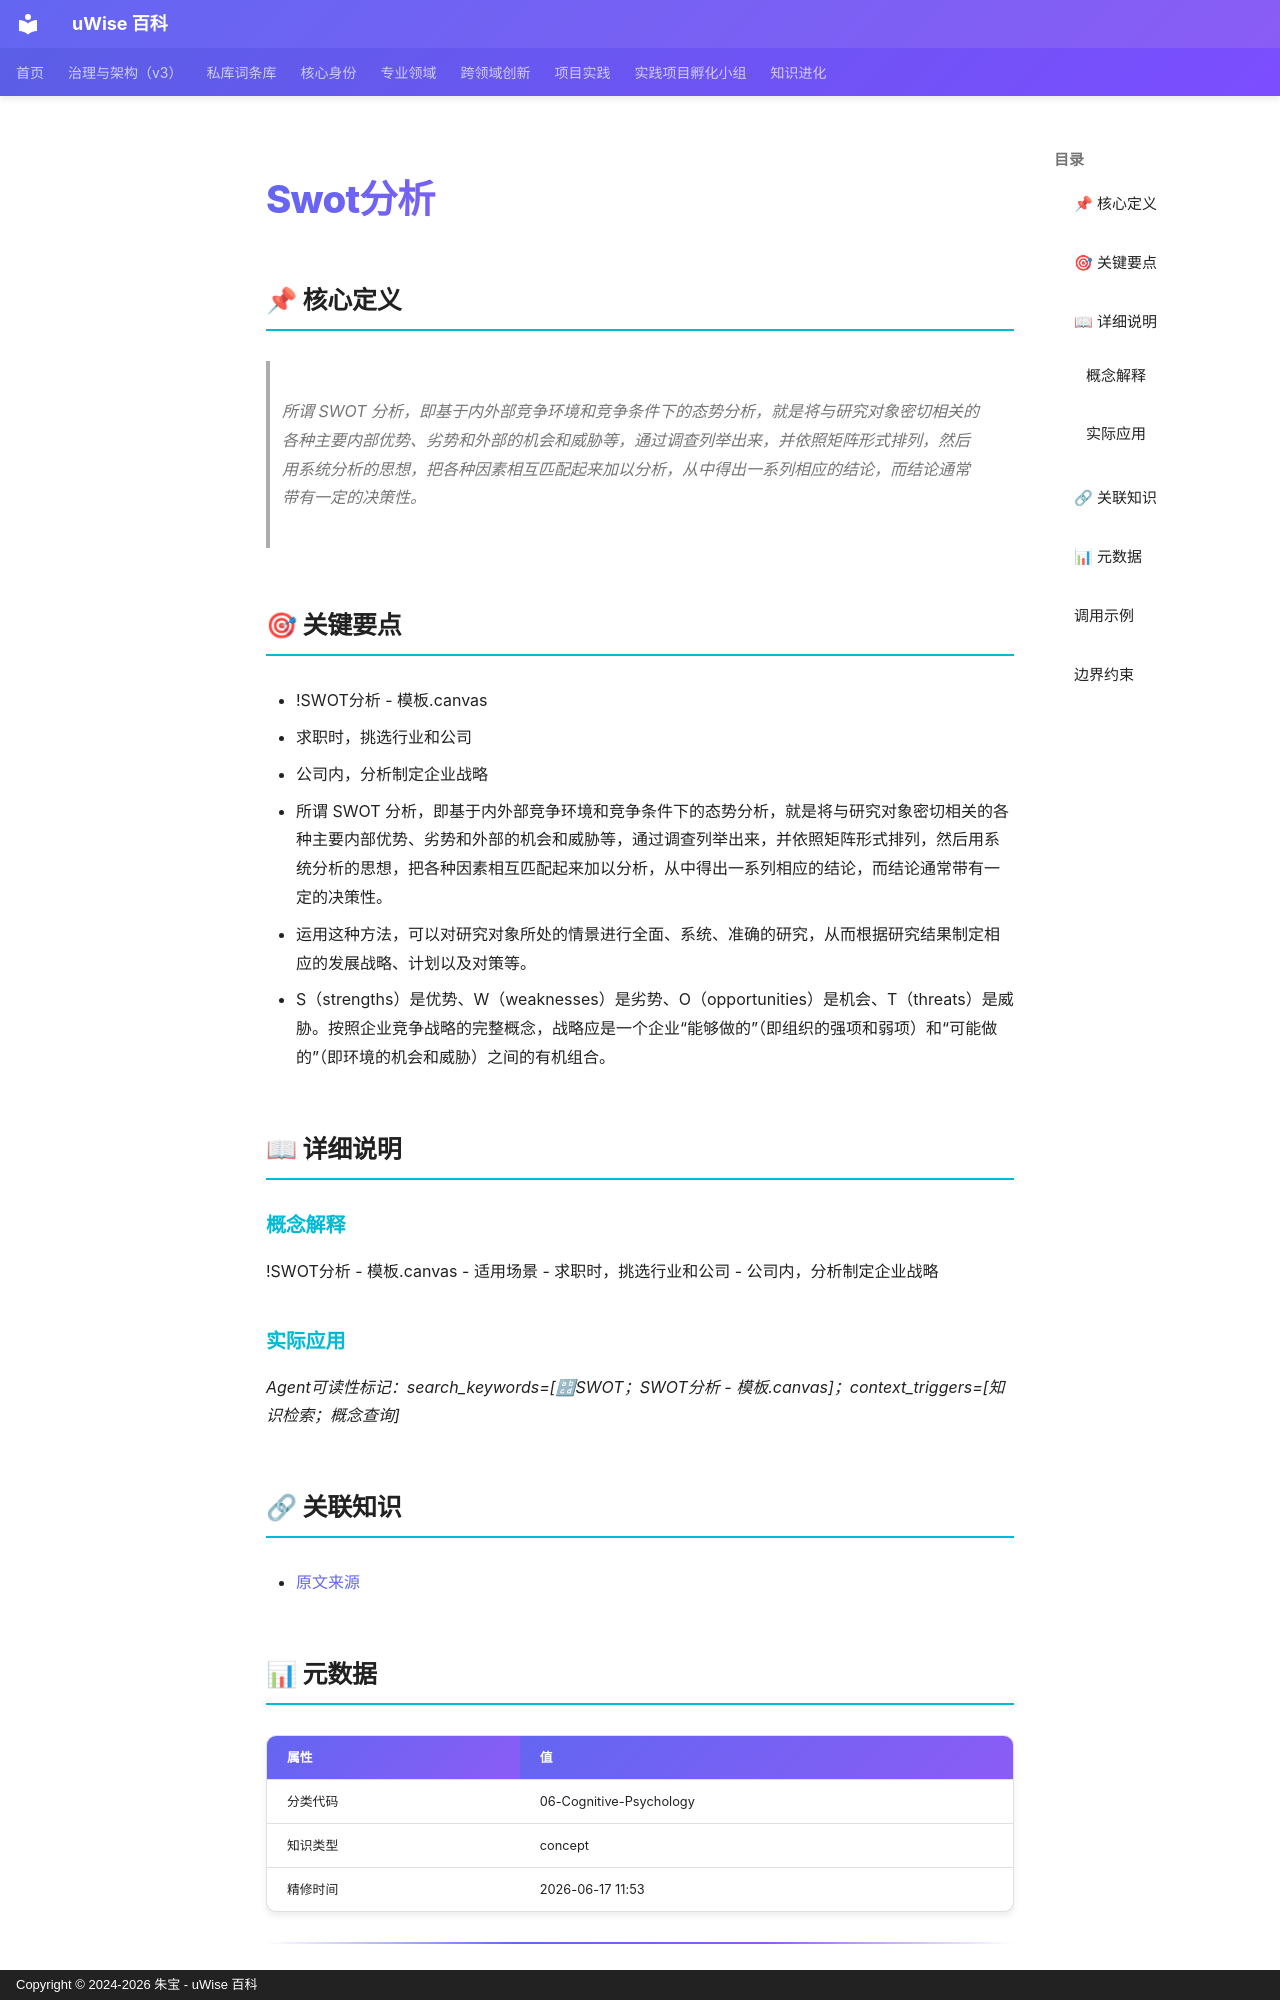

repository: zhubao315/uWise · page: vault-encyclopedia/swot-39605800/index.html · generator: mkdocs · copyright: Copyright © 2024-2026 朱宝 - uWise 百科

---
title: "Swot分析"
description: "所谓 SWOT 分析，即基于内外部竞争环境和竞争条件下的态势分析，就是将与研究对象密切相关的各种主要内部优势、劣势和外部的机会和威胁等，通过调查列举出来，并依照矩阵形式排列，然后用系统分析的思想，把各种因素相互匹配起来加以分析，从中得出一系列相应的结论，而结论通常带有一定的决策性。"
---

# Swot分析

## 📌 核心定义

> 所谓 SWOT 分析，即基于内外部竞争环境和竞争条件下的态势分析，就是将与研究对象密切相关的各种主要内部优势、劣势和外部的机会和威胁等，通过调查列举出来，并依照矩阵形式排列，然后用系统分析的思想，把各种因素相互匹配起来加以分析，从中得出一系列相应的结论，而结论通常带有一定的决策性。

## 🎯 关键要点

- !SWOT分析 - 模板.canvas
- 求职时，挑选行业和公司
- 公司内，分析制定企业战略
- 所谓 SWOT 分析，即基于内外部竞争环境和竞争条件下的态势分析，就是将与研究对象密切相关的各种主要内部优势、劣势和外部的机会和威胁等，通过调查列举出来，并依照矩阵形式排列，然后用系统分析的思想，把各种因素相互匹配起来加以分析，从中得出一系列相应的结论，而结论通常带有一定的决策性。
- 运用这种方法，可以对研究对象所处的情景进行全面、系统、准确的研究，从而根据研究结果制定相应的发展战略、计划以及对策等。
- S（strengths）是优势、W（weaknesses）是劣势、O（opportunities）是机会、T（threats）是威胁。按照企业竞争战略的完整概念，战略应是一个企业“能够做的”（即组织的强项和弱项）和“可能做的”（即环境的机会和威胁）之间的有机组合。

## 📖 详细说明

### 概念解释
!SWOT分析 - 模板.canvas
- 适用场景
	- 求职时，挑选行业和公司
	- 公司内，分析制定企业战略


### 实际应用

*Agent可读性标记：search_keywords=[🔡SWOT；SWOT分析 - 模板.canvas]；context_triggers=[知识检索；概念查询]*

## 🔗 关联知识

- [原文来源](../swot-39605800/)

## 📊 元数据

| 属性 | 值 |
|------|-----|
| 分类代码 | 06-Cognitive-Psychology |
| 知识类型 | concept |
| 精修时间 | 2026-06-17 11:53 |

---
